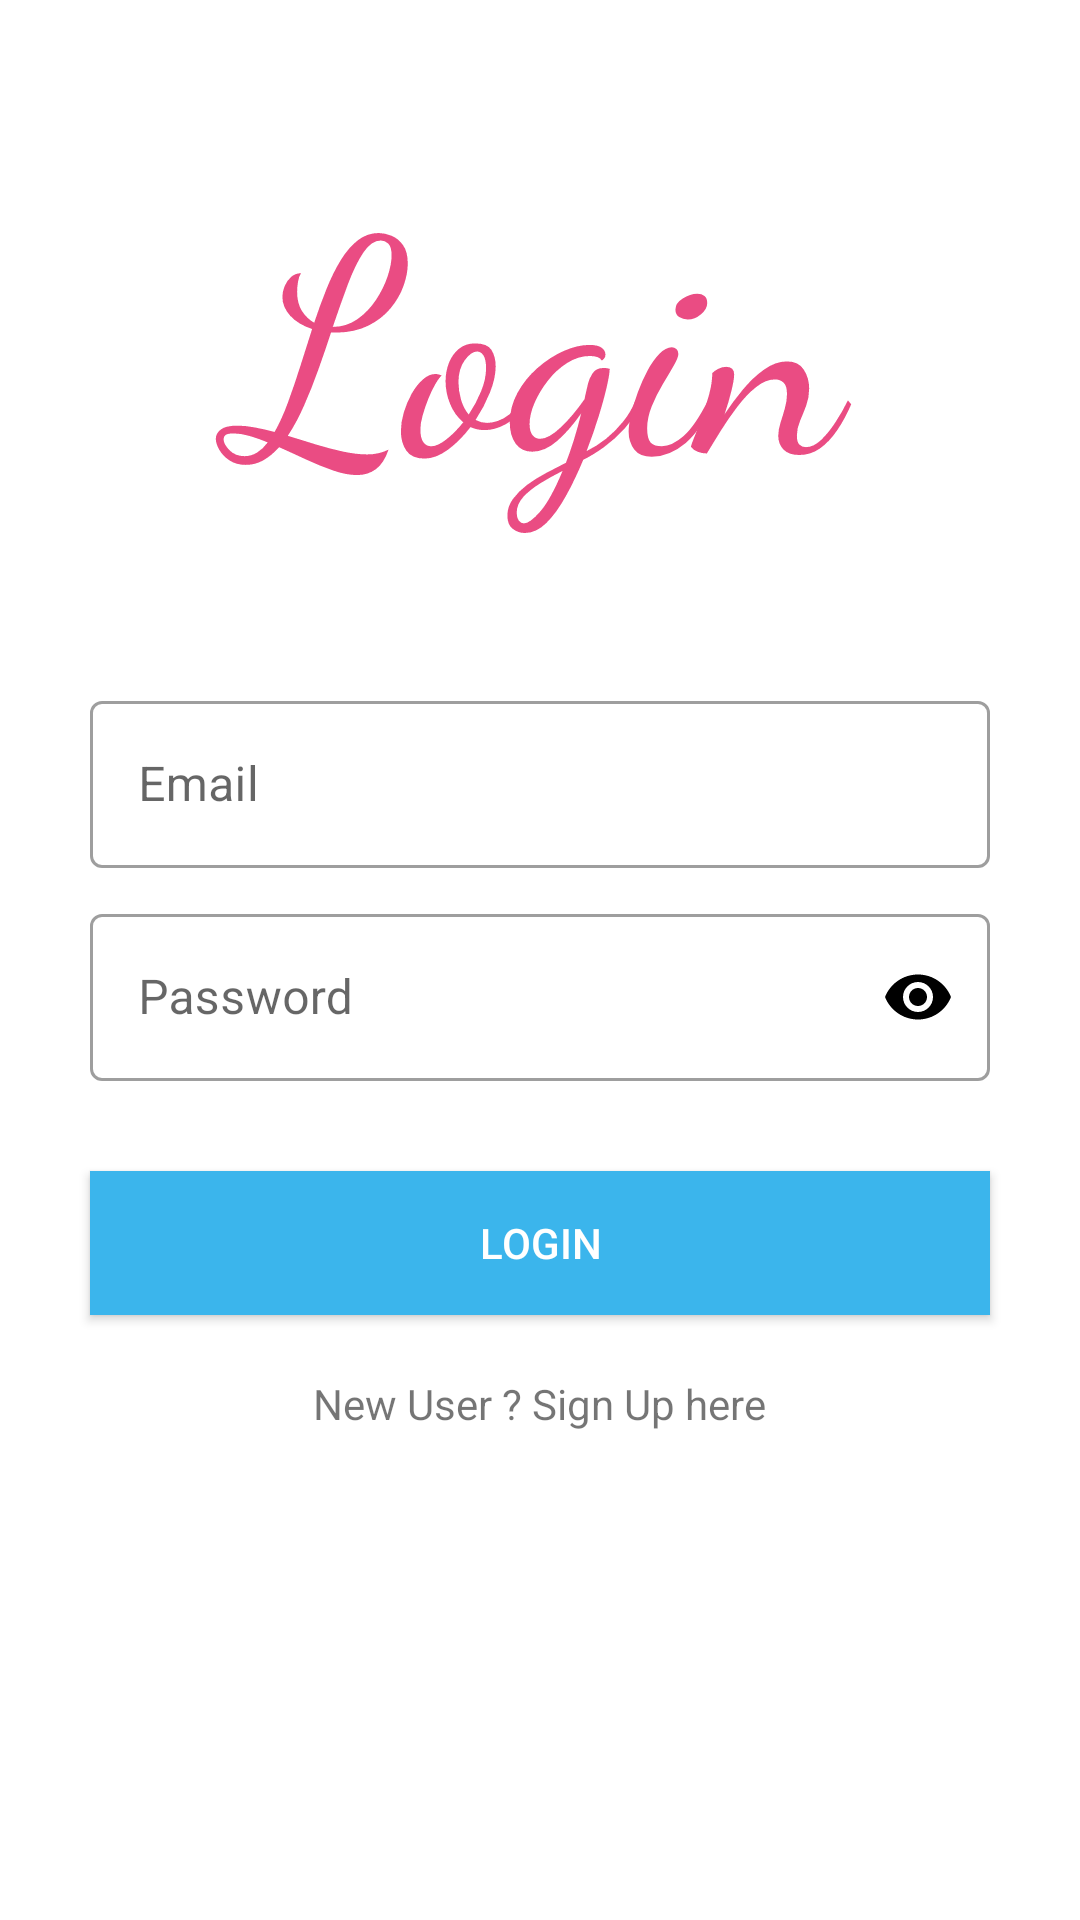

Write the Android layout XML for this screen, with the resource values it uses.
<!-- AndroidManifest.xml: application theme Theme.StorezaapDemo -->
<!-- res/layout/activity_login.xml -->
<?xml version="1.0" encoding="utf-8"?>
<RelativeLayout xmlns:android="http://schemas.android.com/apk/res/android"
    xmlns:app="http://schemas.android.com/apk/res-auto"
    xmlns:tools="http://schemas.android.com/tools"
    android:layout_width="match_parent"
    android:layout_height="match_parent"
    tools:context=".activities.LoginActivity">


    <TextView
        android:id="@+id/textLogin"
        android:layout_width="match_parent"
        android:layout_height="wrap_content"
        android:layout_marginTop="40dp"
        android:fontFamily="cursive"
        android:gravity="center"
        android:text="Login"
        android:textColor="#EA4C83"
        android:textSize="100dp" />

    <com.google.android.material.textfield.TextInputLayout
        android:id="@+id/emaillayout"
        android:layout_width="match_parent"
        android:layout_height="wrap_content"
        android:layout_centerInParent="true"
        android:layout_below="@id/textLogin"
        android:layout_marginLeft="30dp"
        android:layout_marginRight="30dp"
        android:layout_marginTop="50dp"
        style="@style/Widget.MaterialComponents.TextInputLayout.OutlinedBox">

        <EditText
            android:id="@+id/etemail"
            android:layout_width="match_parent"
            android:layout_height="wrap_content"
            android:hint="Email"
            android:inputType="textEmailAddress"/>


    </com.google.android.material.textfield.TextInputLayout>

    <com.google.android.material.textfield.TextInputLayout
        android:id="@+id/passwordlayout"
        android:layout_width="match_parent"
        android:layout_height="wrap_content"
        android:layout_below="@id/emaillayout"
        android:layout_marginLeft="30dp"
        android:layout_marginRight="30dp"
        android:layout_marginTop="10dp"
        app:passwordToggleEnabled="true"
        app:passwordToggleTint="#000"
        style="@style/Widget.MaterialComponents.TextInputLayout.OutlinedBox">

        <EditText
            android:id="@+id/etpassword"
            android:layout_width="match_parent"
            android:layout_height="wrap_content"
            android:hint="Password"
            android:inputType="textPassword"/>


    </com.google.android.material.textfield.TextInputLayout>


    <Button
        android:layout_width="match_parent"
        android:layout_height="wrap_content"
        android:text="Login"
        android:textColor="#fff"
        android:id="@+id/btnlogin"
        android:background="#3BB5EC"
        android:layout_below="@id/passwordlayout"
        android:layout_marginTop="30dp"
        android:layout_marginLeft="30dp"
        android:layout_marginRight="30dp"/>

    <TextView
        android:layout_width="wrap_content"
        android:layout_height="wrap_content"
        android:text="New User ? Sign Up here"
        android:layout_below="@id/btnlogin"
        android:layout_centerInParent="true"
        android:layout_marginTop="20dp"
        android:id="@+id/registerlink"/>





</RelativeLayout>
<!-- resources referenced by this layout -->
<resources>
  <style name="Theme.StorezaapDemo" parent="Theme.MaterialComponents.DayNight.DarkActionBar">
          
          <item name="colorPrimary">@color/purple_500</item>
          <item name="colorPrimaryVariant">@color/purple_700</item>
          <item name="colorOnPrimary">@color/white</item>
          
          <item name="colorSecondary">@color/teal_200</item>
          <item name="colorSecondaryVariant">@color/teal_700</item>
          <item name="colorOnSecondary">@color/black</item>
          
          <item name="android:statusBarColor">?attr/colorPrimaryVariant</item>
          
      </style>
  <!-- not gathered from this repository: default colours our renderer supplied (Android Studio template values) -->
  <color name="purple_500">#FF6200EE</color>
  <color name="purple_700">#FF3700B3</color>
  <color name="teal_200">#FF03DAC5</color>
  <color name="teal_700">#FF018786</color>
  <color name="black">#FF000000</color>
  <color name="white">#FFFFFFFF</color>
</resources>
